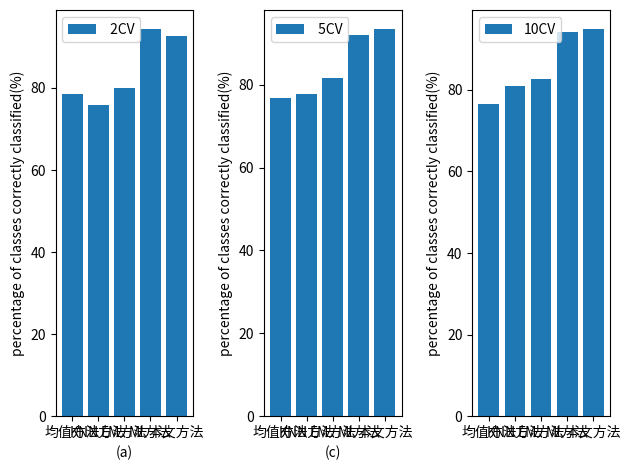

Reproduce this figure in Python.
import numpy as np
import matplotlib.pyplot as plt

# 均值；KNN；EM；MI；this
name = ['均值方法', 'KNN方法', 'EM方法', 'MI方法', '本文方法']
single_attr_acc_avg_2CV = [78.43333335, 75.9666665, 80.03333325, 94.29999975, 92.7]
single_attr_acc_avg_5CV = [76.8333335, 77.81666675, 81.65, 92, 93.3833335]
single_attr_acc_avg_10CV = [76.46666575, 80.85, 82.60000025, 94.1999999175, 94.833]

# multi_attr_acc_avg_2CV =[73.378, 69.556, 76.044, 92.667, ]
# multi_attr_acc_avg_5CV =[67.222, 72.067, 76.978, 93.933, ]
# multi_attr_acc_avg_10CV =[,,,, 94.667]
# 开启一个窗口
fig = plt.figure()
# 使用add_subplot在窗口加子图，其本质就是添加坐标系
# 三个参数分别为：行数，列数，本子图是所有子图中的第几个，最后一个参数设置错了子图可能发生重叠
ax1 = fig.add_subplot(131)
ax2 = fig.add_subplot(132)
ax3 = fig.add_subplot(133)
# 绘制曲线
ax1.bar(range(len(name)), single_attr_acc_avg_2CV, tick_label=name, label=' 2CV')
ax1.set_xlabel("(a)")
ax1.set_ylabel("percentage of classes correctly classified(%)")
ax1.legend()

ax2.bar(range(len(name)), single_attr_acc_avg_5CV, tick_label=name, label=' 5CV')
ax2.set_xlabel("(b)")
ax2.set_ylabel("percentage of classes correctly classified(%)")
ax2.legend()

ax3.bar(range(len(name)), single_attr_acc_avg_10CV, tick_label=name, label='10CV')
ax2.set_xlabel("(c)")
ax3.set_ylabel("percentage of classes correctly classified(%)")
ax3.legend()

plt.tight_layout()
plt.show()
